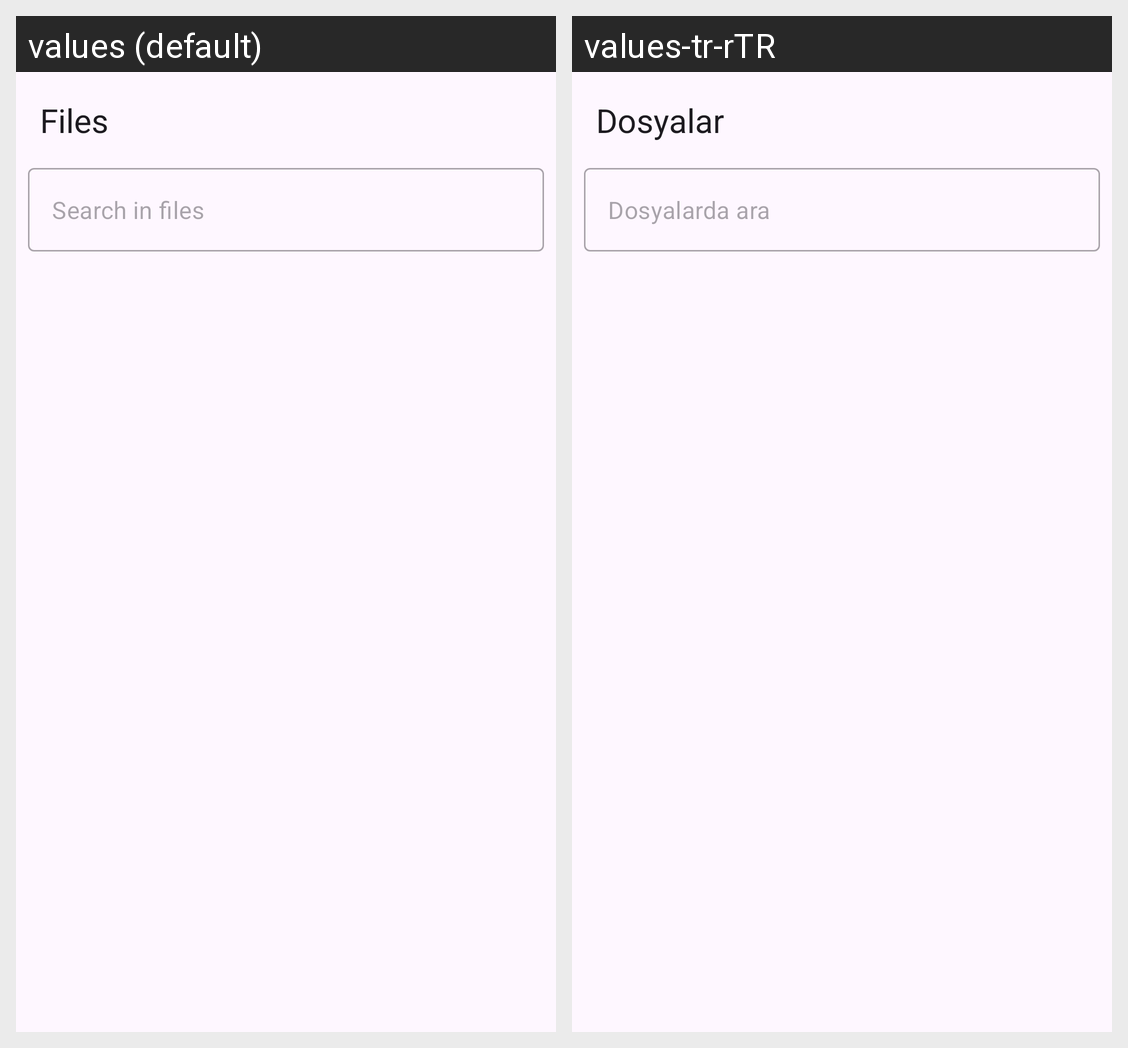

Strings drawn on this Android screen and how each of the app's shown locales translates them:
Android screen res/layout/fragment_file.xml rendered under 2 locales, left to right: values (default), values-tr-rTR. Device: Nexus 5 (rendered at 1080×1920; each locale shown at half size, 540×960, under a caption strip naming it); theme Theme.Project_2511sch.
Strings drawn on this screen, with the default value and each locale's value (text and hints the layout hard-codes, and strings that could not be matched under every locale, appear in the picture but are not listed):

files
  values: Files
  values-tr-rTR: Dosyalar

search_in_files
  values: Search in files
  values-tr-rTR: Dosyalarda ara
